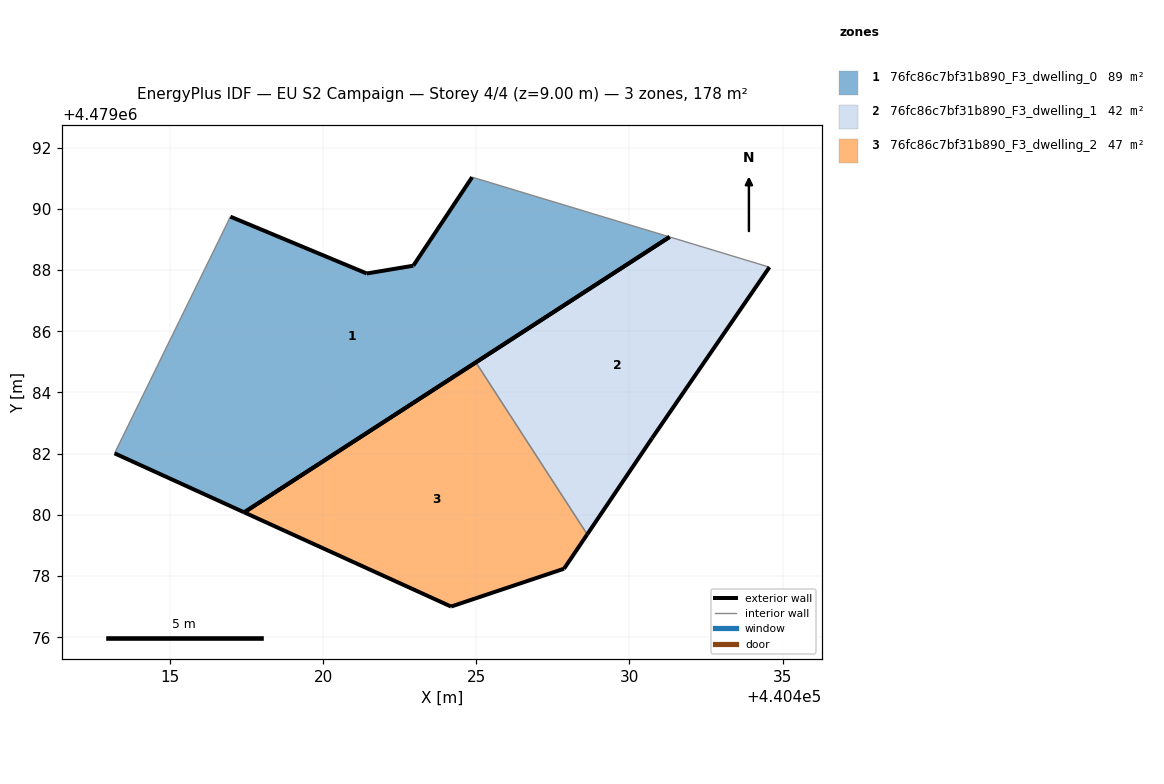
=== STOREY PLAN SPEC (per zone: floor XY polygon, exterior-wall plan segments, windows/doors) ===
zone 1: 76fc86c7bf31b890_F3_dwelling_0  (88.8 m²)
  floor: (440431.31, 4479089.08) (440424.86, 4479091.03) (440422.94, 4479088.14) (440421.42, 4479087.89) (440416.97, 4479089.74) (440413.18, 4479082.01) (440417.41, 4479080.08)
  exterior wall: (440431.31, 4479089.08) – (440417.41, 4479080.08)  [16.6 m]
  exterior wall: (440417.41, 4479080.08) – (440413.18, 4479082.01)  [4.7 m]
  exterior wall: (440416.97, 4479089.74) – (440421.42, 4479087.89)  [4.8 m]
  exterior wall: (440421.42, 4479087.89) – (440422.94, 4479088.14)  [1.5 m]
  exterior wall: (440422.94, 4479088.14) – (440424.86, 4479091.03)  [3.5 m]
  interior walls: 2
zone 2: 76fc86c7bf31b890_F3_dwelling_1  (42.3 m²)
  floor: (440430.74, 4479082.51) (440434.57, 4479088.09) (440431.31, 4479089.08) (440424.98, 4479084.98) (440428.62, 4479079.37)
  exterior wall: (440424.98, 4479084.98) – (440431.31, 4479089.08)  [7.5 m]
  exterior wall: (440434.57, 4479088.09) – (440430.74, 4479082.51)  [6.8 m]
  exterior wall: (440430.74, 4479082.51) – (440428.62, 4479079.37)  [3.8 m]
  interior walls: 2
zone 3: 76fc86c7bf31b890_F3_dwelling_2  (46.6 m²)
  floor: (440427.86, 4479078.24) (440428.62, 4479079.37) (440424.98, 4479084.98) (440417.41, 4479080.08) (440424.17, 4479077.01)
  exterior wall: (440417.41, 4479080.08) – (440424.98, 4479084.98)  [9.0 m]
  exterior wall: (440428.62, 4479079.37) – (440427.86, 4479078.24)  [1.4 m]
  exterior wall: (440427.86, 4479078.24) – (440424.17, 4479077.01)  [3.9 m]
  exterior wall: (440424.17, 4479077.01) – (440417.41, 4479080.08)  [7.4 m]
  interior walls: 1

=== DERIVED (storey summary) ===
Building: EU S2 Campaign
Storey: 4 of 4  (floor level z = 9.00 m)
Storey gross floor area: 177.7 m²
Zones on this storey: 3
  - 76fc86c7bf31b890_F3_dwelling_0: floor 88.8 m²; exterior wall 31.0 m (93.1 m²); WWR 0.0%
  - 76fc86c7bf31b890_F3_dwelling_1: floor 42.3 m²; exterior wall 18.1 m (54.3 m²); WWR 0.0%
  - 76fc86c7bf31b890_F3_dwelling_2: floor 46.6 m²; exterior wall 21.7 m (65.1 m²); WWR 0.0%
Zone adjacency (shared interzone walls):
  - 76fc86c7bf31b890_F3_dwelling_1 ↔ 76fc86c7bf31b890_F3_dwelling_2